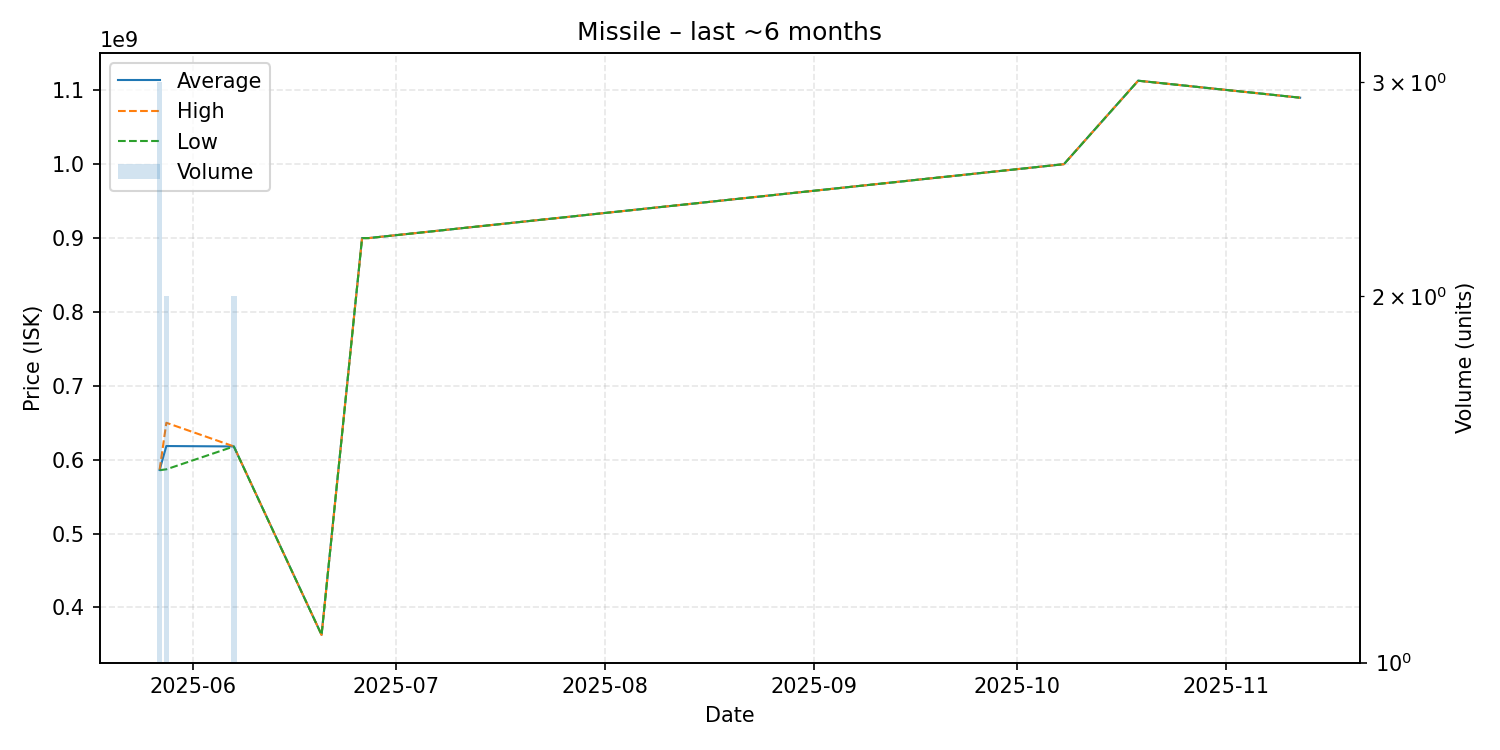

Source data for this figure (header and first rows):
date, average, highest, lowest, order_count, volume
2025-05-27, 586133333, 586300000, 585800000, 3, 3
2025-05-28, 618500000, 650000000, 587000000, 2, 2
2025-06-07, 617950000, 618000000, 617900000, 2, 2
2025-06-20, 362900000, 362900000, 362900000, 1, 1
2025-06-26, 899900000, 899900000, 899900000, 1, 1
2025-06-27, 900000000, 900000000, 900000000, 1, 1
2025-10-08, 1000000000, 1000000000, 1000000000, 1, 1
2025-10-19, 1113000000, 1113000000, 1113000000, 1, 1
2025-11-12, 1090000000, 1090000000, 1090000000, 1, 1
